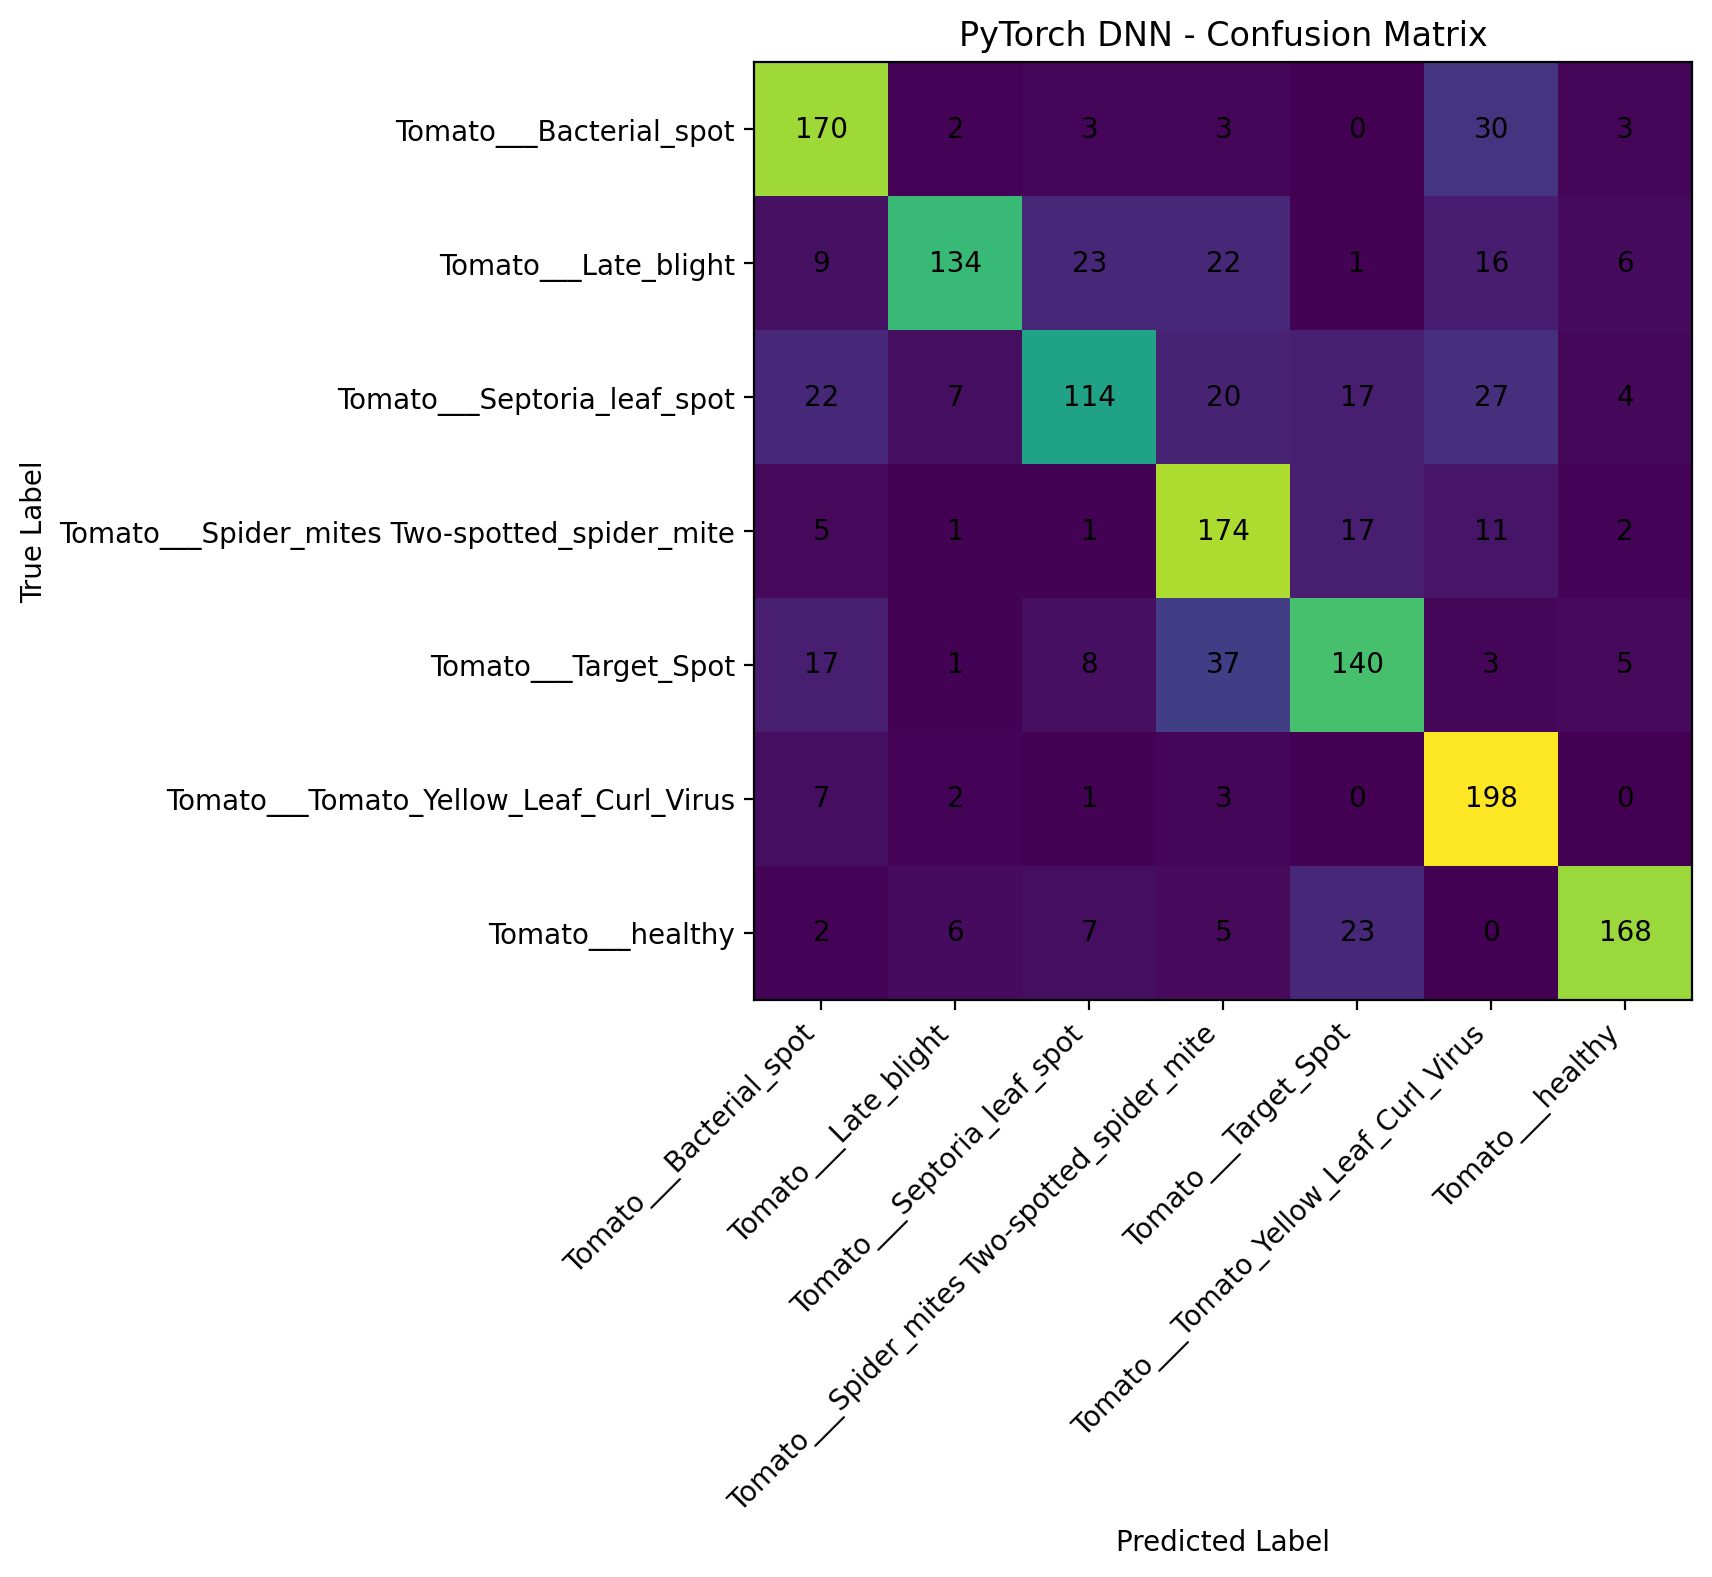

The table this chart was drawn from, first rows:
, Tomato___Bacterial_spot, Tomato___Late_blight, Tomato___Septoria_leaf_spot, Tomato___Spider_mites Two-spotted_spider…, Tomato___Target_Spot, Tomato___Tomato_Yellow_Leaf_Curl_Virus, Tomato___healthy
Tomato___Bacterial_spot, 170, 2, 3, 3, 0, 30, 3
Tomato___Late_blight, 9, 134, 23, 22, 1, 16, 6
Tomato___Septoria_leaf_spot, 22, 7, 114, 20, 17, 27, 4
Tomato___Spider_mites Two-spotted_spider…, 5, 1, 1, 174, 17, 11, 2
Tomato___Target_Spot, 17, 1, 8, 37, 140, 3, 5
Tomato___Tomato_Yellow_Leaf_Curl_Virus, 7, 2, 1, 3, 0, 198, 0
Tomato___healthy, 2, 6, 7, 5, 23, 0, 168
